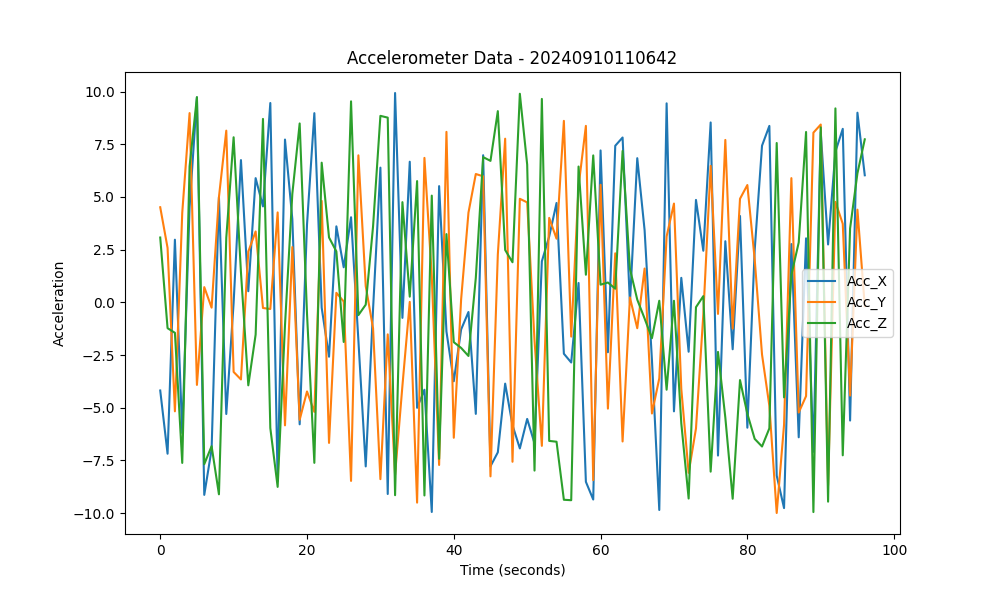

The data file committed next to this chart (first rows):
Acc_X, Acc_Y, Acc_Z
-4.184, 4.51, 3.074
-7.183, 2.583, -1.227
2.97, -5.171, -1.446
-6.203, 4.245, -7.62
4.515, 8.977, 6.452
9.72, -3.918, 9.735
-9.135, 0.721, -7.679
-6.973, -0.2536, -6.824
4.985, 4.993, -9.109
-5.299, 8.144, 3.063
-0.02507, -3.302, 7.83
6.748, -3.66, 1.423
0.526, 2.405, -3.938
5.891, 3.362, -1.531
4.551, -0.2695, 8.701
9.456, -0.3166, -5.963
-8.487, 4.265, -8.757
7.722, -5.837, -1.087
3.943, 2.622, 5.146
-5.788, -5.574, 8.486
3.689, -4.23, -0.5416
8.974, -5.199, -7.616
-0.2578, 4.81, 6.624
-2.581, -6.671, 3.077
3.603, 0.4507, 2.415
1.663, 0.03888, -1.881
4.035, -8.473, 9.534
-1.796, 6.973, -0.6079
-7.785, 0.7676, -0.1134
-0.3205, -1.233, 3.601
6.389, -8.39, 8.846
-9.094, -1.52, 8.762
9.93, -8.177, -9.151
-0.7382, -3.962, 4.752
6.67, 0.01986, 0.2677
-5.006, -9.503, 5.752
-4.148, 6.852, -9.164
-9.947, 1.242, 5.061
5.513, -7.717, -7.424
-1.385, 8.086, 3.236
-3.746, -6.426, -1.891
-1.287, 0.1431, -2.164
-0.4594, 4.256, -2.545
-5.293, 6.087, 1.158
6.978, 5.979, 6.888
-7.777, -8.257, 6.71
-7.117, 2.267, 9.07
-3.858, 7.762, 2.482
-5.833, -7.565, 1.9
-6.932, 4.911, 9.895
-5.532, 4.74, 6.535
-6.689, -1.809, -7.983
1.946, -6.81, 9.649
3.123, 4.006, -6.575
4.712, 3.018, -6.613
-2.44, 8.608, -9.368
-2.855, -1.626, -9.389
0.9178, 5.499, 6.442
-8.516, 8.371, 1.308
-9.356, -8.437, 6.969
... 37 more rows
